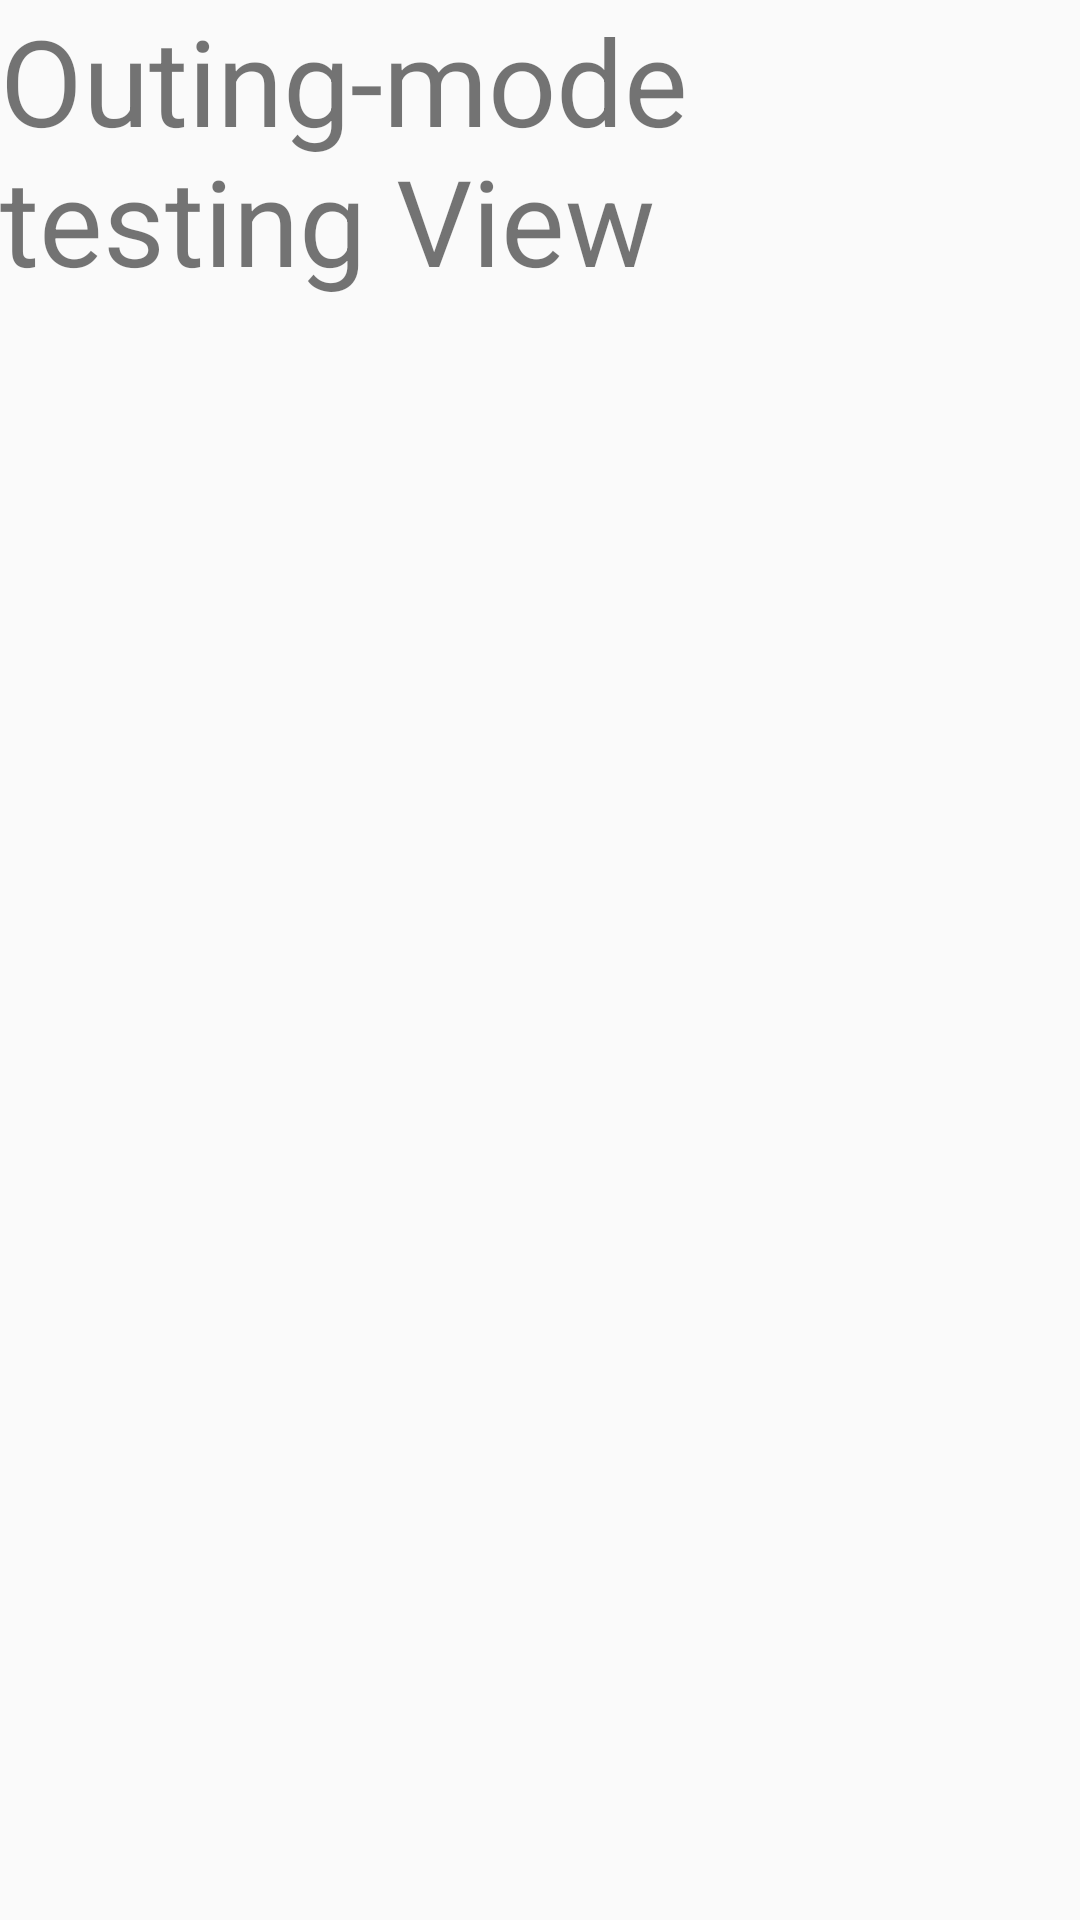

Android layout source for this screen:
<!-- AndroidManifest.xml: application theme Theme.Probono_stt -->
<!-- res/layout/outing_mode.xml -->
<?xml version="1.0" encoding="utf-8"?>
<LinearLayout xmlns:android="http://schemas.android.com/apk/res/android"
    android:layout_width="match_parent"
    android:layout_height="match_parent"
    android:orientation="vertical">

    <TextView
        android:layout_width="wrap_content"
        android:layout_height="wrap_content"
        android:text="Outing-mode testing View"
        android:textSize="40sp"/>
</LinearLayout>
<!-- resources referenced by this layout -->
<resources>
  <style name="Theme.Probono_stt" parent="Base.Theme.Probono_stt" />
  <style name="Base.Theme.Probono_stt" parent="Theme.AppCompat.Light">
          
          
      </style>
</resources>
